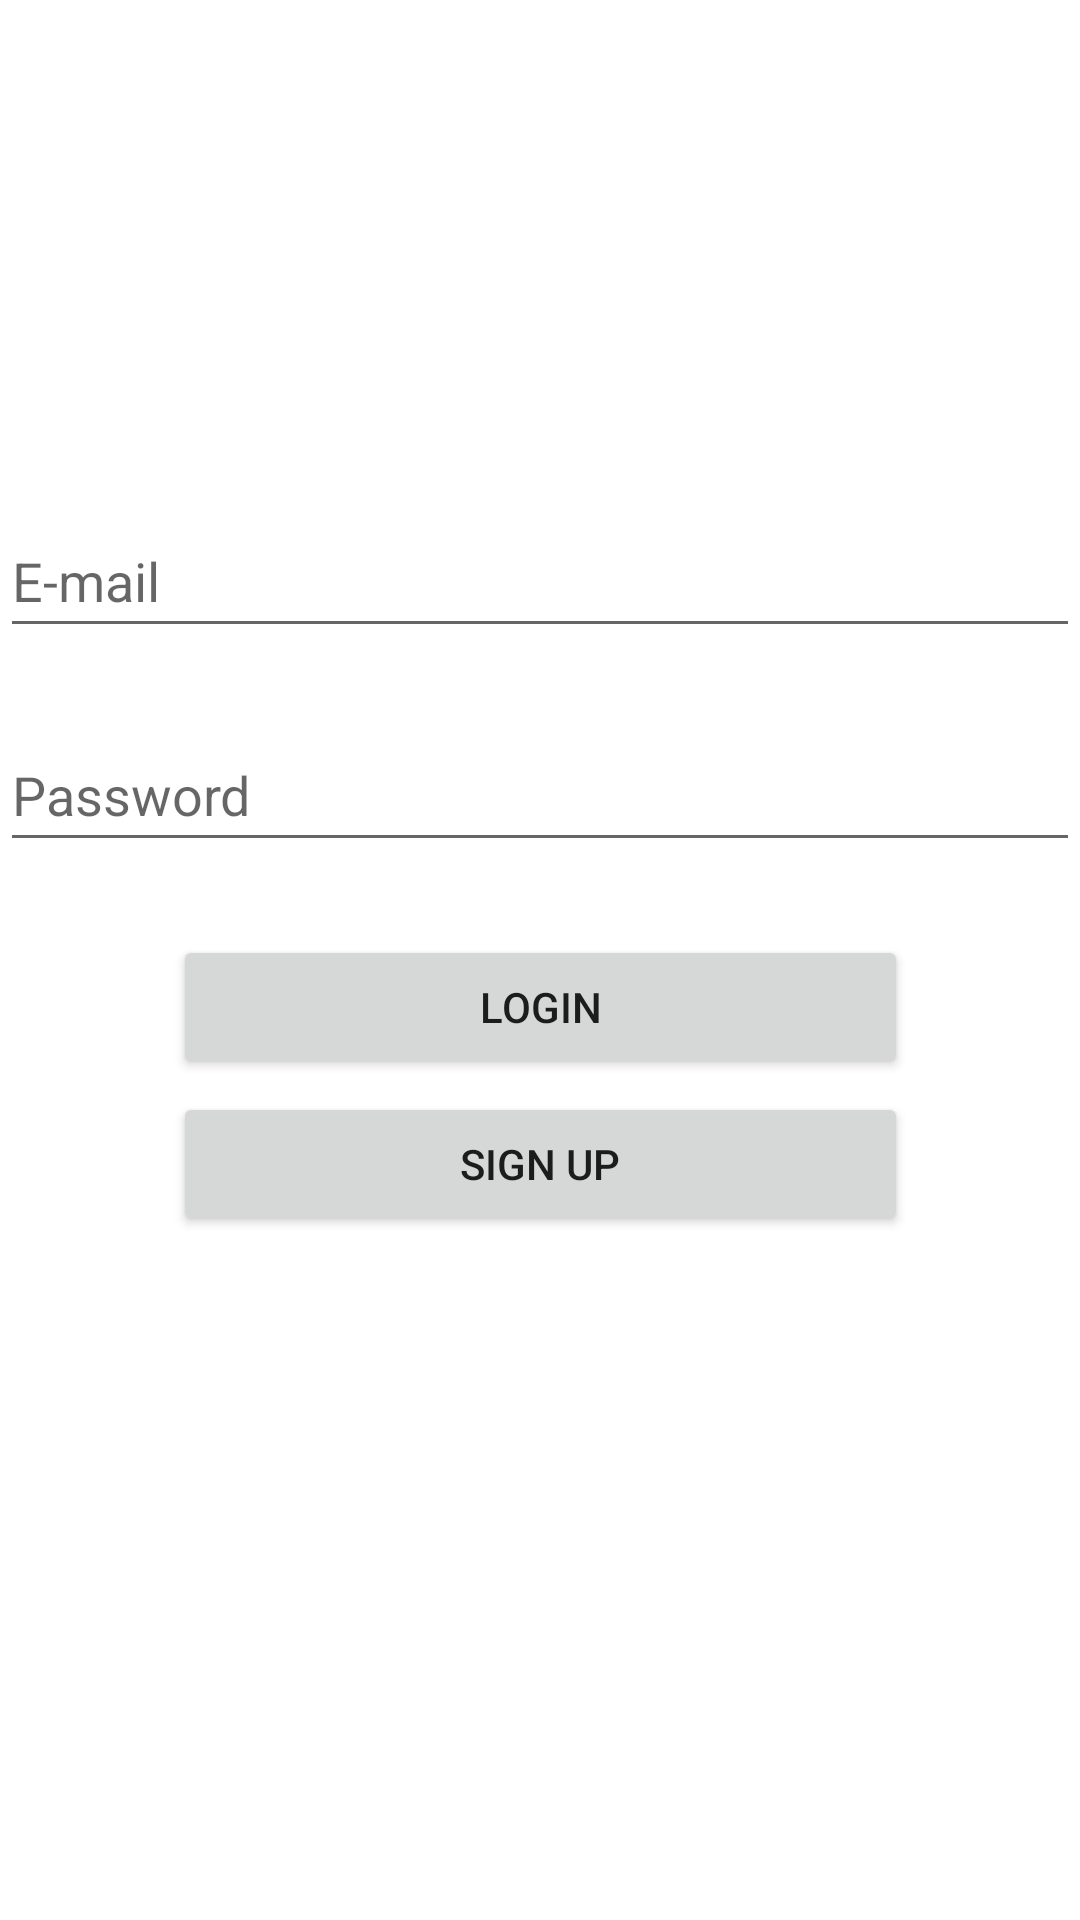

Here is an Android app screen rendered from its layout file. Give the layout XML and the strings, colors and styles it references.
<!-- AndroidManifest.xml: application theme Theme.TrainingBuddy -->
<!-- res/layout/activity_login.xml -->
<?xml version="1.0" encoding="utf-8"?>
<androidx.constraintlayout.widget.ConstraintLayout xmlns:android="http://schemas.android.com/apk/res/android"
    xmlns:app="http://schemas.android.com/apk/res-auto"
    xmlns:tools="http://schemas.android.com/tools"
    android:layout_width="match_parent"
    android:layout_height="match_parent"
    tools:context=".ui.login.LoginActivity">

    <EditText
        android:id="@+id/editTextTextEmailAddress"
        android:layout_width="0dp"
        android:layout_height="wrap_content"
        android:layout_marginBottom="256dp"
        android:autofillHints="emailAddress,username"
        android:ems="10"
        android:hint="@string/email"
        android:inputType="textEmailAddress"
        android:minHeight="48dp"
        app:layout_constraintBottom_toBottomOf="parent"
        app:layout_constraintEnd_toEndOf="parent"
        app:layout_constraintStart_toStartOf="parent"
        app:layout_constraintTop_toTopOf="parent" />

    <EditText
        android:id="@+id/editTextTextPassword"
        android:layout_width="0dp"
        android:layout_height="wrap_content"
        android:layout_marginBottom="256dp"
        android:autofillHints="password"
        android:ems="10"
        android:hint="@string/password"
        android:inputType="textPassword"
        android:minHeight="48dp"
        app:layout_constraintBottom_toBottomOf="parent"
        app:layout_constraintEnd_toEndOf="parent"
        app:layout_constraintStart_toStartOf="parent"
        app:layout_constraintTop_toBottomOf="@+id/editTextTextEmailAddress"
        app:layout_constraintVertical_bias="0.194" />

    <Button
        android:id="@+id/loginBtn"
        android:layout_width="wrap_content"
        android:layout_height="wrap_content"
        android:layout_marginBottom="256dp"
        android:onClick="login"
        android:ems="15"
        android:text="@string/login"
        app:layout_constraintBottom_toBottomOf="parent"
        app:layout_constraintEnd_toEndOf="parent"
        app:layout_constraintStart_toStartOf="parent"
        app:layout_constraintTop_toBottomOf="@+id/editTextTextPassword"
        tools:ignore="UsingOnClickInXml" />

    <Button
        android:id="@+id/signupBtn"
        android:layout_width="wrap_content"
        android:layout_height="wrap_content"
        android:layout_marginBottom="224dp"
        android:ems="15"
        android:text="@string/sign_up"
        app:layout_constraintBottom_toBottomOf="parent"
        app:layout_constraintEnd_toEndOf="parent"
        app:layout_constraintStart_toStartOf="parent"
        app:layout_constraintTop_toBottomOf="@+id/loginBtn" />

</androidx.constraintlayout.widget.ConstraintLayout>
<!-- resources referenced by this layout -->
<resources>
  <string name="email">E-mail</string>
  <string name="login">Login</string>
  <string name="password">Password</string>
  <string name="sign_up">Sign Up</string>
  <style name="Theme.TrainingBuddy" parent="Theme.MaterialComponents.DayNight.DarkActionBar">
          
          <item name="colorPrimary">@color/purple_500</item>
          <item name="colorPrimaryVariant">@color/purple_700</item>
          <item name="colorOnPrimary">@color/white</item>
          
          <item name="colorSecondary">@color/teal_200</item>
          <item name="colorSecondaryVariant">@color/teal_700</item>
          <item name="colorOnSecondary">@color/black</item>
          
          <item name="android:statusBarColor" tools:targetApi="l">?attr/colorPrimaryVariant</item>
          
      </style>
  <color name="purple_500">#FF6200EE</color>
  <color name="purple_700">#FF3700B3</color>
  <color name="white">#FFFFFFFF</color>
  <color name="teal_200">#FF03DAC5</color>
  <color name="teal_700">#FF018786</color>
  <color name="black">#FF000000</color>
</resources>
